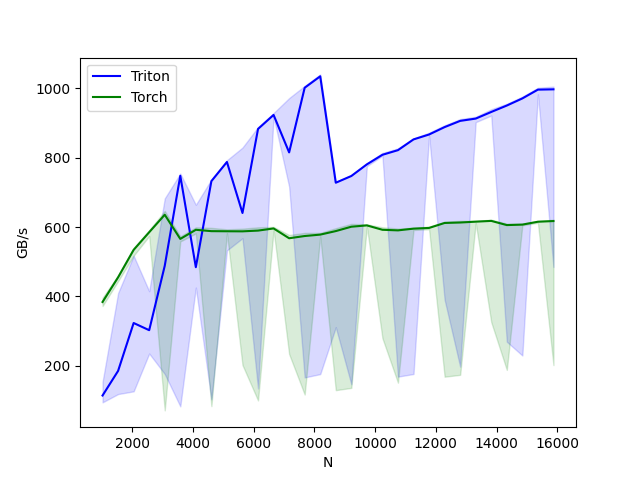

The table this chart was drawn from, first rows:
N, Triton, Torch
1024, 114.3, 384
1536, 185.2, 455.1
2048, 323.4, 534.3
2560, 302.7, 585.1
3072, 488.3, 635.6
3584, 748, 565.9
4096, 484.3, 592.2
4608, 732.4, 588.3
5120, 787.7, 587.9
5632, 640.6, 587.7
6144, 883, 589.8
6656, 923.4, 596.1
7168, 815.3, 567.8
7680, 1002, 574.2
8192, 1035, 578.3
8704, 727.9, 588.4
9216, 747.2, 601
9728, 780.8, 604.8
10240, 808.4, 592.2
10752, 821.8, 590.5
11264, 852.8, 595.5
11776, 866.9, 597.5
12288, 888.3, 611.9
12800, 906.2, 613.2
13312, 912.8, 615.6
13824, 932, 617.8
14336, 950.5, 605.7
14848, 971, 607.1
15360, 996.3, 615.4
15872, 997.2, 617.4
